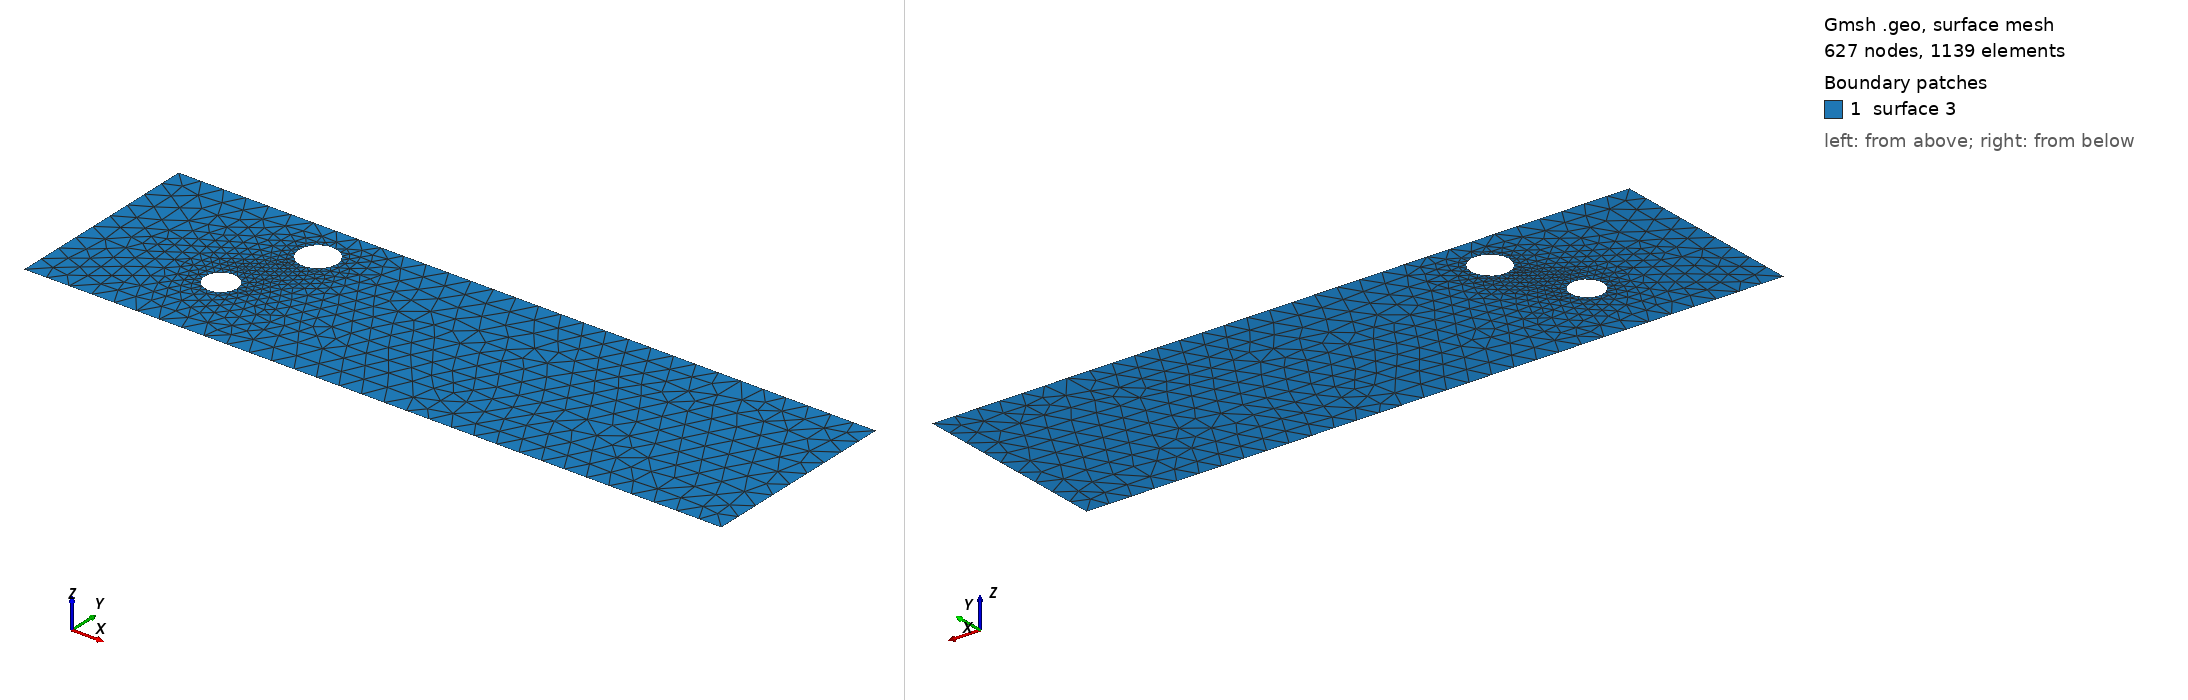

Gmsh geometry script, surface-meshed: 627 nodes, 1139 surface elements. Boundary patches (legend numbers): 1 surface 3. Left view from above one corner, right view from below the opposite corner. The script declares no physical surfaces, so the legend lists its geometric surfaces. The drawing asked Gmsh for element sizes between 1% and 20% of the model's largest extent; the script's own settings can give other sizes.

=== cad_274.geo (drawn) ===
//+
SetFactory("OpenCASCADE");
//+
Point(1) = {0.664144, -4.059808, 0.000000, 1.000000};
//+
Point(2) = {31.297451, -4.059808, 0.000000, 1.000000};
//+
Point(3) = {31.297451, 4.776253, 0.000000, 1.000000};
//+
Point(4) = {0.664144, 4.776253, 0.000000, 1.000000};
//+
Line(1) = {4, 1};
//+
Line(2) = {1, 2};
//+
Line(3) = {2, 3};
//+
Line(4) = {3, 4};
//+
Curve Loop(1) = {1, 2, 3, 4};
//+
Point(6) = {7.384703, -0.621678, 0.000000, 0.071185};
//+
Point(5) = {6.672851, -0.621678, 0.000000, 0.071185};
//+
Point(7) = {6.316926, -0.005196, 0.000000, 0.071185};
//+
Point(8) = {6.316926, -1.238159, 0.000000, 0.071185};
//+
Point(10) = {9.063927, 2.901264, 0.000000, 0.083776};
//+
Point(9) = {8.226171, 2.901264, 0.000000, 0.083776};
//+
Point(11) = {7.807294, 3.626782, 0.000000, 0.083776};
//+
Point(12) = {7.807294, 2.175747, 0.000000, 0.083776};
//+
Ellipse(5) = {6, 5, 7, 7};
//+
Ellipse(6) = {7, 5, 8, 8};
//+
Ellipse(7) = {8, 5, 6, 6};
//+
Curve Loop(2) = {5, 6, 7};
//+
Ellipse(8) = {10, 9, 11, 11};
//+
Ellipse(9) = {11, 9, 12, 12};
//+
Ellipse(10) = {12, 9, 10, 10};
//+
Curve Loop(3) = {8, 9, 10};
//+
Plane Surface(3) = {1, 2, 3};
//+
Physical Curve("INFLOW", 100) = {1};
//+
Physical Curve("OUTFLOW", 101) = {3};
//+
Physical Curve("WALL_BOUNDARY", 102) = {2, 4};
//+
Physical Curve("OBSTACLE", 103) = {5, 6, 7, 8, 9, 10};
